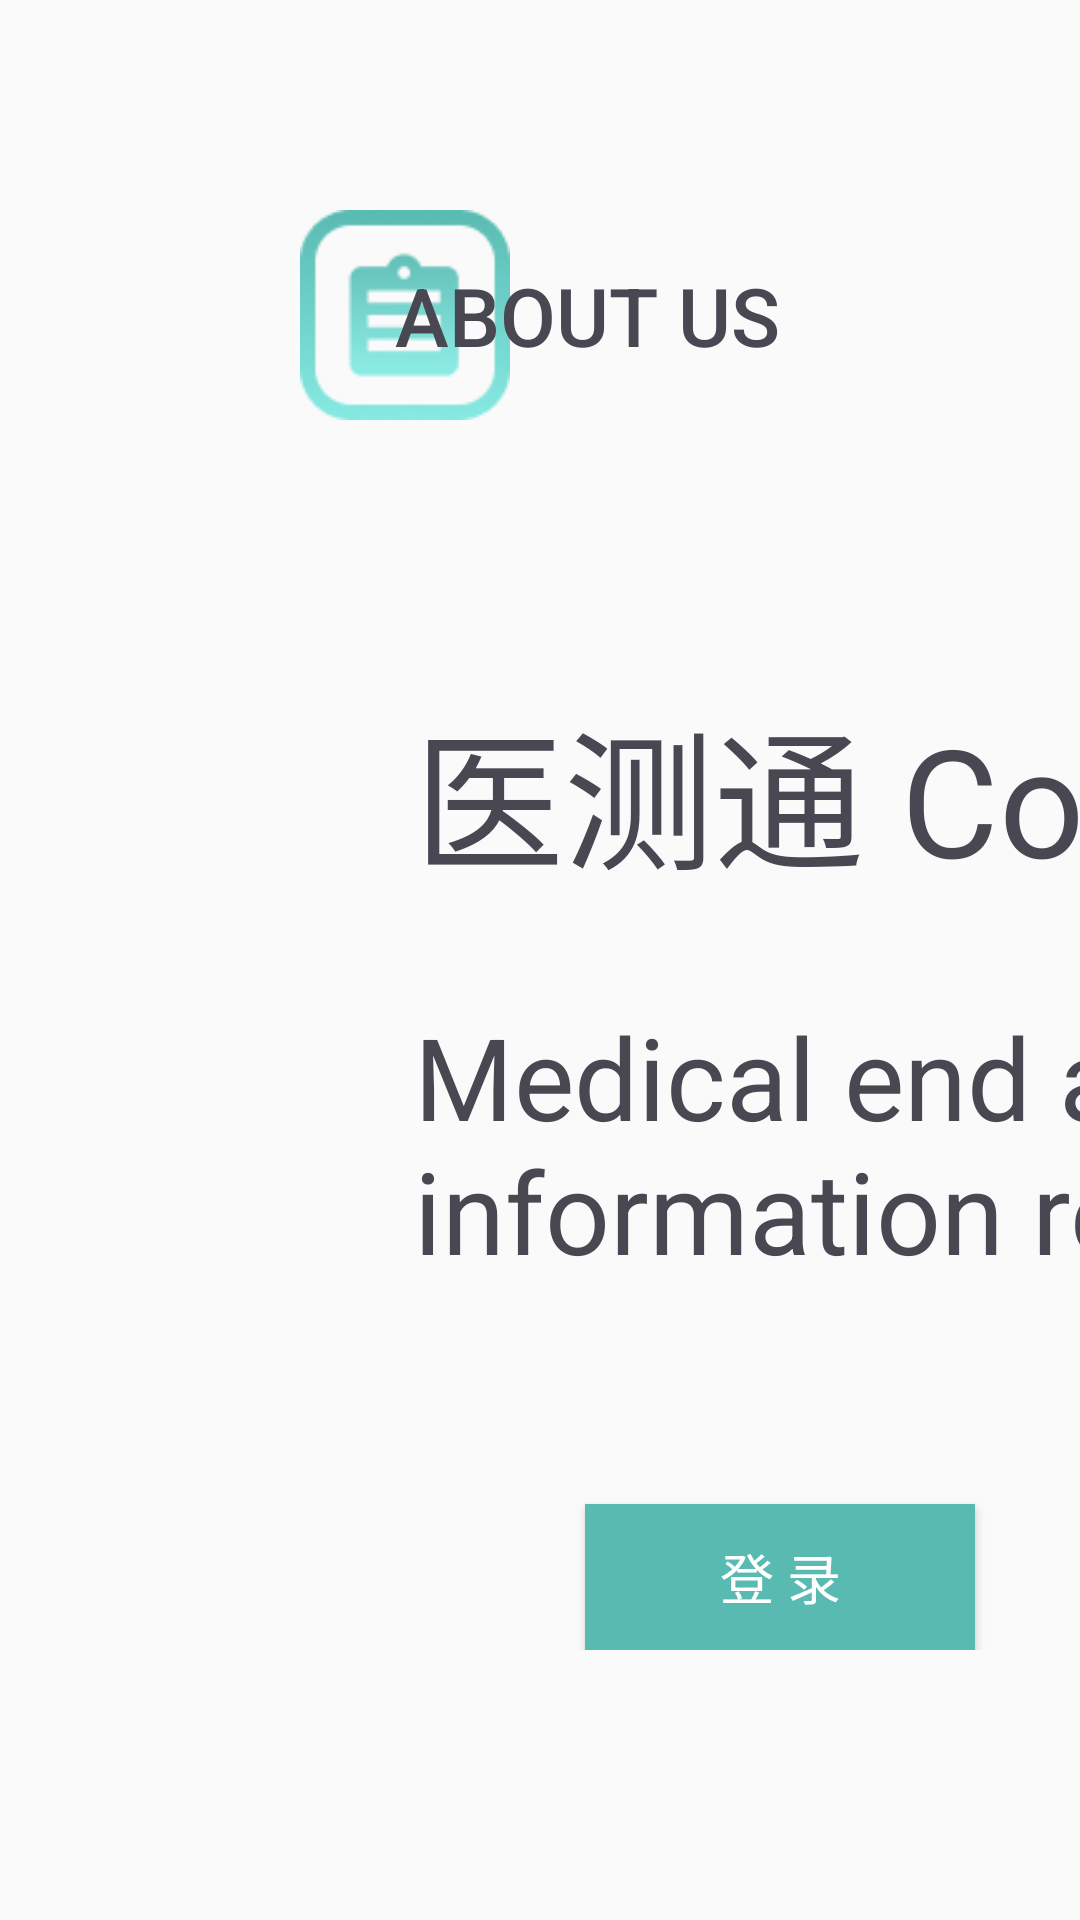

Layout XML and referenced resources for this Android screen:
<!-- AndroidManifest.xml: application theme AppTheme -->
<!-- res/layout/activity_main.xml -->
<?xml version="1.0" encoding="utf-8"?>
<LinearLayout
    xmlns:android="http://schemas.android.com/apk/res/android"
    android:layout_width="match_parent"
    android:layout_height="match_parent"
    android:orientation="vertical">
    
    <RelativeLayout
        android:layout_width="match_parent"
        android:layout_height="70dp"
        android:layout_marginTop="70dp"
        android:layout_marginLeft="100dp"
        android:layout_marginRight="100dp"
        android:orientation="horizontal">
        <Button
            android:id="@+id/tv_back"
            android:layout_alignParentLeft="true"
            android:layout_width="70dp"
            android:layout_height="70dp"
            android:background="@drawable/app_icon" />
        <Button
            android:id="@+id/about"
            android:layout_alignParentRight="true"
            android:layout_width="wrap_content"
            android:layout_height="70sp"
            android:background="@android:color/transparent"
            android:text="About Us"
            android:textSize="27dp"
            android:textColor="#494852" />
    </RelativeLayout>

    <RelativeLayout
        android:layout_width="match_parent"
        android:layout_height="match_parent"
        android:orientation="horizontal">
        
        <LinearLayout
            android:id="@+id/header_box"
            android:layout_width="600dp"
            android:layout_height="330dp"
            android:layout_marginTop="80dp"
            android:layout_marginLeft="130dp"
            android:layout_marginRight="300dp"
            android:gravity="center_horizontal"
            android:orientation="vertical">
            
            <TextView
                android:id="@+id/covid_app"
                android:layout_width="match_parent"
                android:layout_height="0dp"
                android:layout_weight="0.3"
                android:padding="8dp"
                android:text="医测通 Covid-19 solution"
                android:textColor="#494852"
                android:textSize="50sp" />

            <TextView
                android:id="@+id/covid_app_description"
                android:layout_height="0dp"
                android:layout_width="match_parent"
                android:layout_weight="0.5"
                android:padding="8dp"
                android:text="Medical end automatic information recording system"
                android:textColor="#494852"
                android:textSize="38sp" />

            <Button
                android:id="@+id/btn_login"
                android:layout_width="fill_parent"
                android:layout_height="45dp"
                android:layout_weight="0.01"
                android:layout_marginLeft="150dp"
                android:layout_marginRight="320dp"
                android:background="#59BAB2"
                android:text="登 录"
                android:textColor="#FFFFFF"
                android:textSize="18sp"/>

        </LinearLayout>

        
        <ImageView
            android:layout_width="820dp"
            android:layout_height="620dp"
            android:layout_marginLeft="460dp"
            android:src="@drawable/default_icon" />
    </RelativeLayout>
</LinearLayout>
<!-- resources referenced by this layout -->
<resources>
  <!-- drawable app_icon: png bitmap (drawable, 5064 bytes) -->
  <!-- drawable default_icon: png bitmap (drawable, 47680 bytes) -->
  <style name="AppTheme" parent="Theme.AppCompat.Light.NoActionBar">
          <item name="colorPrimary">@color/colorPrimary</item>
          <item name="colorPrimaryDark">@color/colorPrimaryDark</item>
          <item name="colorAccent">@color/colorAccent</item>
  
          <item name="android:textColorPrimary">@android:color/white</item>
          
          <item name="android:textColorSecondary">@android:color/white</item>
  
          <item name="android:actionOverflowButtonStyle">@style/AppTheme.Overflow</item>
      </style>
  <color name="colorPrimary">#50CDC0</color>
  <color name="colorPrimaryDark">#59BAB2</color>
  <color name="colorAccent">#F4B400</color>
  <style name="AppTheme.Overflow" parent="Base.Widget.AppCompat.ActionButton.Overflow">
          <item name="android:padding">0dp</item>
          <item name="android:tint">@android:color/white</item>
      </style>
</resources>
